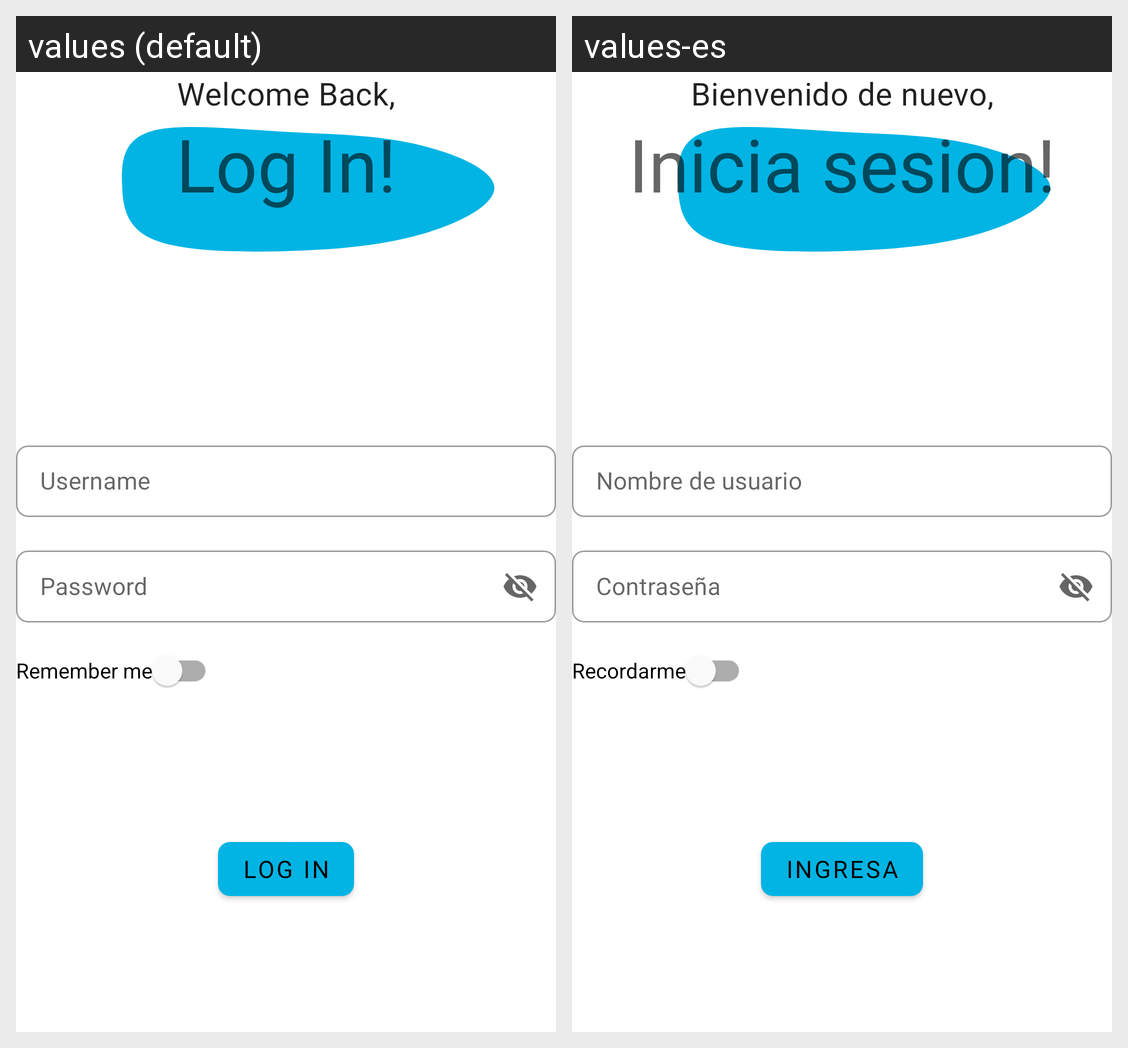

For this localized Android screen grid, give each drawn string resource with its value in every locale shown.
Android screen res/layout/fragment_log_in.xml rendered under 2 locales, left to right: values (default), values-es. Device: Nexus 5 (rendered at 1080×1920; each locale shown at half size, 540×960, under a caption strip naming it); theme Theme.MoviewReview.
Strings drawn on this screen, with the default value and each locale's value (text and hints the layout hard-codes, and strings that could not be matched under every locale, appear in the picture but are not listed):

tv_welcome_back
  values: Welcome Back,
  values-es: Bienvenido de nuevo,

tv_log_in
  values: Log In!
  values-es: Inicia sesion!

hint_username
  values: Username
  values-es: Nombre de usuario

hint_password
  values: Password
  values-es: Contraseña

sw_remember_me
  values: Remember me
  values-es: Recordarme

btn_log_in
  values: Log In
  values-es: Ingresa
